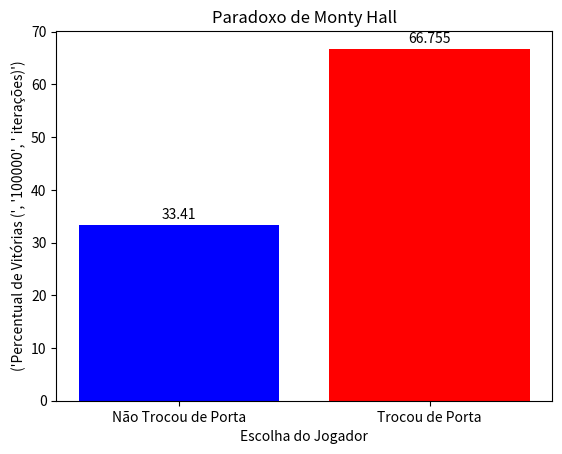

Recreate this plot in Python.
import random
from matplotlib import pyplot as plt


def main(n):

    def progress(i, end, part):
        if part == 1:
            print((i * 100 / end) / 2, "%")
        elif part == 2:
            print((i * 100 / end) / 2 + 50, "%")

    def conf(e):

        def porta_certa_escolhida_aberta():  # 1°Porta Certa ; 2°Porta Escolhida ; 3°Porta Aberta
            portas = []
            while len(portas) < 2:
                portas.append(random.randint(1, 3))

            i = 0
            while i == 0:
                x = random.randint(1, 3)
                if x != portas[0] and x != portas[1]:
                    i = 1
            portas.append(x)
            return portas

        portas = porta_certa_escolhida_aberta()

        def decisao(e):
            if e == 1:
                for x in range(1, 4):
                    if x != portas[1] and x != portas[2]:
                        return x
            if e == 0:
                return portas[1]

        portas[1] = decisao(e)

        return portas

    def jogo(e):  # (0) -> Errou a Porta ; (1) -> Acertou a Porta

        portas = conf(e)
        if portas[1] == portas[0]:
            return 1
        else:
            return 0

    def iterar_tentativas(e, n):
        i = 0
        marcos = []
        while i < n:
            marcos.append(jogo(e))
            if e == 0:
                progress(i, n, 1)
            elif e == 1:
                progress(i, n, 2)
            i += 1
        return marcos

    def contar_vitorias(e, n):
        i = 0
        for x in iterar_tentativas(e, n):
            if x == 1:
                i += 1
        return i * 100 / n

    def gerar_graficos(valor1, valor2, n):
        valores = [valor1, valor2]
        labels = ["Não Trocou de Porta", "Trocou de Porta"]
        cores = ["blue", "red"]

        ylab = "Percentual de Vitórias (", str(n), " iterações)"
        plt.bar(labels, valores, color=cores)
        plt.xlabel("Escolha do Jogador")
        plt.ylabel(ylab)
        plt.title("Paradoxo de Monty Hall")

        for i, v in enumerate(valores):
            plt.text(i, v + 0.5, str(v), ha="center", va="bottom")

        plt.show()

    gerar_graficos(contar_vitorias(0, n), contar_vitorias(1, n), n)


main(100000)
